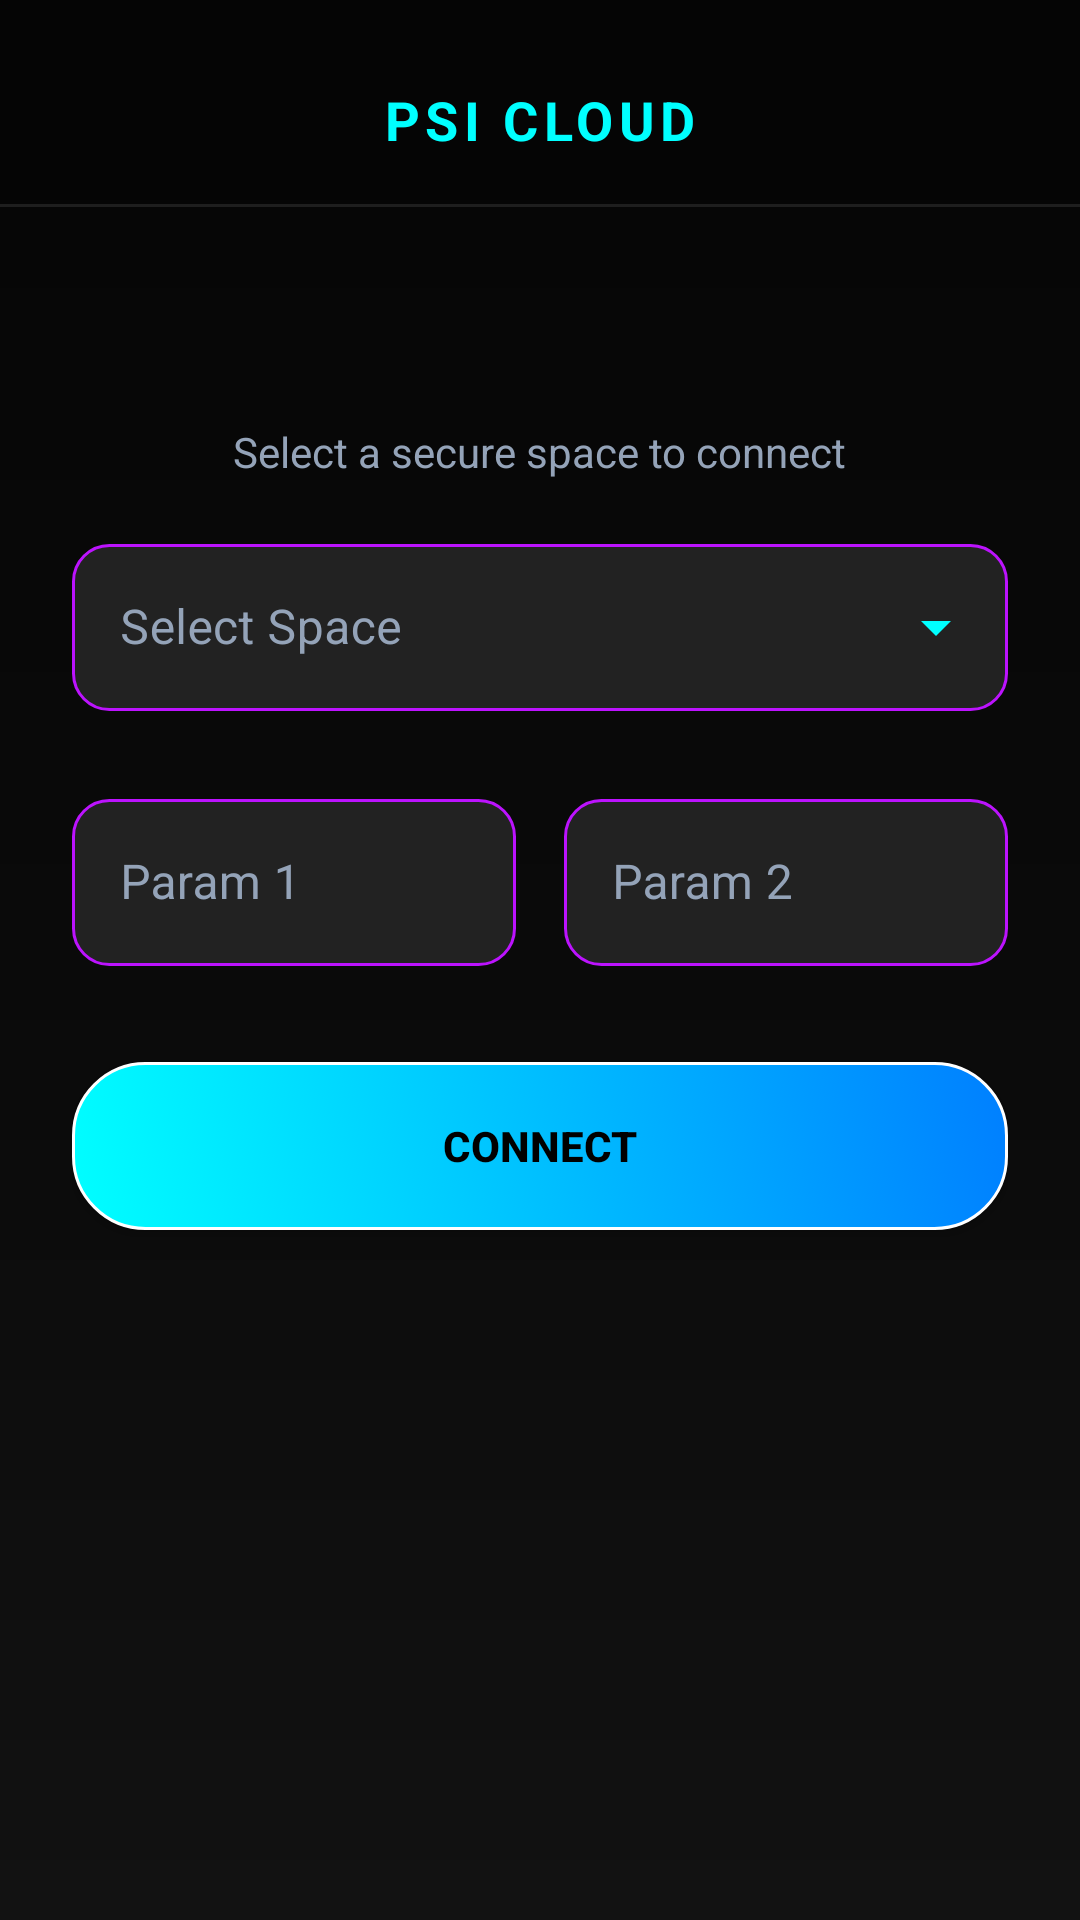

Layout XML and referenced resources for this Android screen:
<!-- AndroidManifest.xml: application theme Theme.PSI -->
<!-- res/layout/activity_search.xml -->
<?xml version="1.0" encoding="utf-8"?>
<LinearLayout xmlns:android="http://schemas.android.com/apk/res/android"
    android:layout_width="match_parent"
    android:layout_height="match_parent"
    android:orientation="vertical"
    android:background="@drawable/bg_gradient_main">

    <include layout="@layout/toolbar_luxury"/>

    <LinearLayout
        android:layout_width="match_parent"
        android:layout_height="match_parent"
        android:orientation="vertical"
        android:gravity="center_horizontal"
        android:padding="24dp">

        <TextView
            android:layout_width="wrap_content"
            android:layout_height="wrap_content"
            android:text="Select a secure space to connect"
            android:textColor="@color/text_dim"
            android:textSize="14sp"
            android:layout_marginTop="48dp"
            android:layout_marginBottom="16dp"/>

        <com.google.android.material.textfield.TextInputLayout
            android:id="@+id/tilSpaceSelector"
            style="@style/Widget.MaterialComponents.TextInputLayout.OutlinedBox.ExposedDropdownMenu"
            android:layout_width="match_parent"
            android:layout_height="wrap_content"
            android:hint="Select Space"
            android:textColorHint="@color/text_dim"
            app:hintTextColor="@color/neon_cyan"
            app:boxStrokeColor="@color/neon_cyan"
            app:endIconTint="@color/neon_cyan"
            xmlns:app="http://schemas.android.com/apk/res-auto">

            <AutoCompleteTextView
                android:id="@+id/actvSpaceSelector"
                android:layout_width="match_parent"
                android:layout_height="wrap_content"
                android:inputType="none"
                android:textColor="@color/text_light"
                android:popupBackground="#1E293B"
                android:dropDownSelector="@drawable/bg_card_luxury"
                android:background="@drawable/bg_input_field"/>

        </com.google.android.material.textfield.TextInputLayout>

        <LinearLayout
            android:layout_width="match_parent"
            android:layout_height="wrap_content"
            android:orientation="horizontal"
            android:layout_marginTop="24dp">

            <com.google.android.material.textfield.TextInputLayout
                android:layout_width="0dp"
                android:layout_height="wrap_content"
                android:layout_weight="1"
                android:hint="Param 1"
                android:textColorHint="@color/text_dim"
                android:layout_marginEnd="8dp"
                style="@style/Widget.MaterialComponents.TextInputLayout.OutlinedBox">

                <com.google.android.material.textfield.TextInputEditText
                    android:id="@+id/etParam1"
                    android:layout_width="match_parent"
                    android:layout_height="wrap_content"
                    android:inputType="number"
                    android:maxLength="3"
                    android:textColor="@color/text_light"
                    android:background="@drawable/bg_input_field"/>

            </com.google.android.material.textfield.TextInputLayout>

            <com.google.android.material.textfield.TextInputLayout
                android:layout_width="0dp"
                android:layout_height="wrap_content"
                android:layout_weight="1"
                android:hint="Param 2"
                android:textColorHint="@color/text_dim"
                android:layout_marginStart="8dp"
                style="@style/Widget.MaterialComponents.TextInputLayout.OutlinedBox">

                <com.google.android.material.textfield.TextInputEditText
                    android:id="@+id/etParam2"
                    android:layout_width="match_parent"
                    android:layout_height="wrap_content"
                    android:inputType="number"
                    android:maxLength="3"
                    android:textColor="@color/text_light"
                    android:background="@drawable/bg_input_field"/>

            </com.google.android.material.textfield.TextInputLayout>

        </LinearLayout>

        <Button
            android:id="@+id/btnConnect"
            android:layout_width="match_parent"
            android:layout_height="56dp"
            android:text="CONNECT"
            android:textColor="@color/black"
            android:textStyle="bold"
            android:background="@drawable/bg_button_gold"
            android:layout_marginTop="32dp"
            android:textAllCaps="true"/>

        <TextView
            android:id="@+id/tvProgress"
            android:layout_width="match_parent"
            android:layout_height="wrap_content"
            android:text="Processing..."
            android:textColor="@color/neon_cyan"
            android:textSize="12sp"
            android:textAlignment="center"
            android:visibility="gone"
            android:layout_marginTop="16dp"
            android:layout_marginBottom="8dp"/>

        <ProgressBar
            android:id="@+id/progressBar"
            style="?android:attr/progressBarStyleHorizontal"
            android:layout_width="match_parent"
            android:layout_height="8dp"
            android:max="100"
            android:progress="0"
            android:visibility="gone"
            android:layout_marginBottom="16dp"/>

        <TextView
            android:id="@+id/tvResultsTitle"
            android:layout_width="wrap_content"
            android:layout_height="wrap_content"
            android:text="MATCHED RECORDS"
            android:textColor="@color/neon_cyan"
            android:textStyle="bold"
            android:layout_marginTop="32dp"
            android:visibility="gone"/>

        <ScrollView
            android:id="@+id/svResults"
            android:layout_width="match_parent"
            android:layout_height="0dp"
            android:layout_weight="1"
            android:layout_marginTop="12dp"
            android:background="@drawable/bg_card_luxury"
            android:padding="16dp"
            android:visibility="gone">

            <TextView
                android:id="@+id/tvResults"
                android:layout_width="match_parent"
                android:layout_height="wrap_content"
                android:text=""
                android:textColor="@color/text_light"
                android:textSize="14sp"
                android:lineSpacingExtra="4dp"/>

        </ScrollView>

    </LinearLayout>

</LinearLayout>
<!-- res/layout/toolbar_luxury.xml (included above) -->
<?xml version="1.0" encoding="utf-8"?>
<LinearLayout xmlns:android="http://schemas.android.com/apk/res/android"
    android:layout_width="match_parent"
    android:layout_height="wrap_content"
    android:orientation="vertical"
    android:background="@color/neon_dark_bg"
    android:elevation="4dp"
    android:paddingTop="12dp">

    <RelativeLayout
        android:layout_width="match_parent"
        android:layout_height="56dp"
        android:paddingHorizontal="16dp">

        <TextView
            android:id="@+id/toolbarTitle"
            android:layout_width="wrap_content"
            android:layout_height="wrap_content"
            android:layout_centerInParent="true"
            android:text="PSI CLOUD"
            android:textColor="@color/neon_cyan"
            android:textSize="18sp"
            android:textStyle="bold"
            android:letterSpacing="0.1"/>

        <ImageButton
            android:id="@+id/btnBack"
            android:layout_width="40dp"
            android:layout_height="40dp"
            android:layout_centerVertical="true"
            android:layout_alignParentStart="true"
            android:background="?attr/selectableItemBackgroundBorderless"
            android:src="@android:drawable/ic_menu_revert"
            android:tint="@color/neon_cyan"
            android:visibility="gone"/>

    </RelativeLayout>
    
    <View
        android:layout_width="match_parent"
        android:layout_height="1dp"
        android:background="#1AFFFFFF"/>

</LinearLayout>
<!-- resources referenced by this layout -->
<resources>
  <color name="black">#FF000000</color>
  <color name="neon_cyan">#00FFFF</color>
  <color name="neon_dark_bg">#050505</color>
  <color name="text_dim">#94A3B8</color>
  <color name="text_light">#F8FAFC</color>
  <!-- drawable bg_button_gold (drawable) -->
  <?xml version="1.0" encoding="utf-8"?>
  <selector xmlns:android="http://schemas.android.com/apk/res/android">
      <item android:state_pressed="true">
          <shape android:shape="rectangle">
              <solid android:color="@color/neon_cyan_dim" />
              <corners android:radius="24dp" />
              <stroke android:width="2dp" android:color="@color/neon_cyan" />
          </shape>
      </item>
      <item>
          <shape android:shape="rectangle">
              <gradient
                  android:angle="45"
                  android:startColor="@color/neon_cyan"
                  android:endColor="@color/neon_blue" />
              <corners android:radius="24dp" />
              <stroke android:width="1dp" android:color="@color/white" />
          </shape>
      </item>
  </selector>
  <!-- drawable bg_card_luxury (drawable) -->
  <?xml version="1.0" encoding="utf-8"?>
  <shape xmlns:android="http://schemas.android.com/apk/res/android"
      android:shape="rectangle">
      <solid android:color="#1A1A1A" />
      <corners android:radius="16dp" />
      <stroke
          android:width="1dp"
          android:color="@color/neon_cyan" />
  </shape>
  <!-- drawable bg_gradient_main (drawable) -->
  <?xml version="1.0" encoding="utf-8"?>
  <shape xmlns:android="http://schemas.android.com/apk/res/android"
      android:shape="rectangle">
      <gradient
          android:angle="270"
          android:startColor="#050505"
          android:centerColor="#0A0A0A"
          android:endColor="#121212"
          android:type="linear" />
  </shape>
  <!-- drawable bg_input_field (drawable) -->
  <?xml version="1.0" encoding="utf-8"?>
  <shape xmlns:android="http://schemas.android.com/apk/res/android"
      android:shape="rectangle">
      <solid android:color="#222222" />
      <corners android:radius="12dp" />
      <stroke
          android:width="1dp"
          android:color="@color/neon_violet" />
  </shape>
  <style name="Theme.PSI" parent="Theme.MaterialComponents.DayNight.NoActionBar">
          
          <item name="colorPrimary">@color/neon_cyan</item>
          <item name="colorPrimaryVariant">@color/neon_cyan_dim</item>
          <item name="colorOnPrimary">@color/black</item>
          
          <item name="colorSecondary">@color/neon_violet</item>
          <item name="colorSecondaryVariant">@color/neon_violet_dim</item>
          <item name="colorOnSecondary">@color/white</item>
          
          <item name="android:windowBackground">@color/neon_dark_bg</item>
          <item name="android:statusBarColor">@color/neon_dark_bg</item>
          
          <item name="windowActionBar">false</item>
          <item name="windowNoTitle">true</item>
      </style>
  <color name="neon_cyan_dim">#00CCCC</color>
  <color name="neon_blue">#007FFF</color>
  <color name="white">#FFFFFFFF</color>
  <color name="neon_violet">#BC13FE</color>
  <color name="neon_violet_dim">#9B00D0</color>
</resources>
